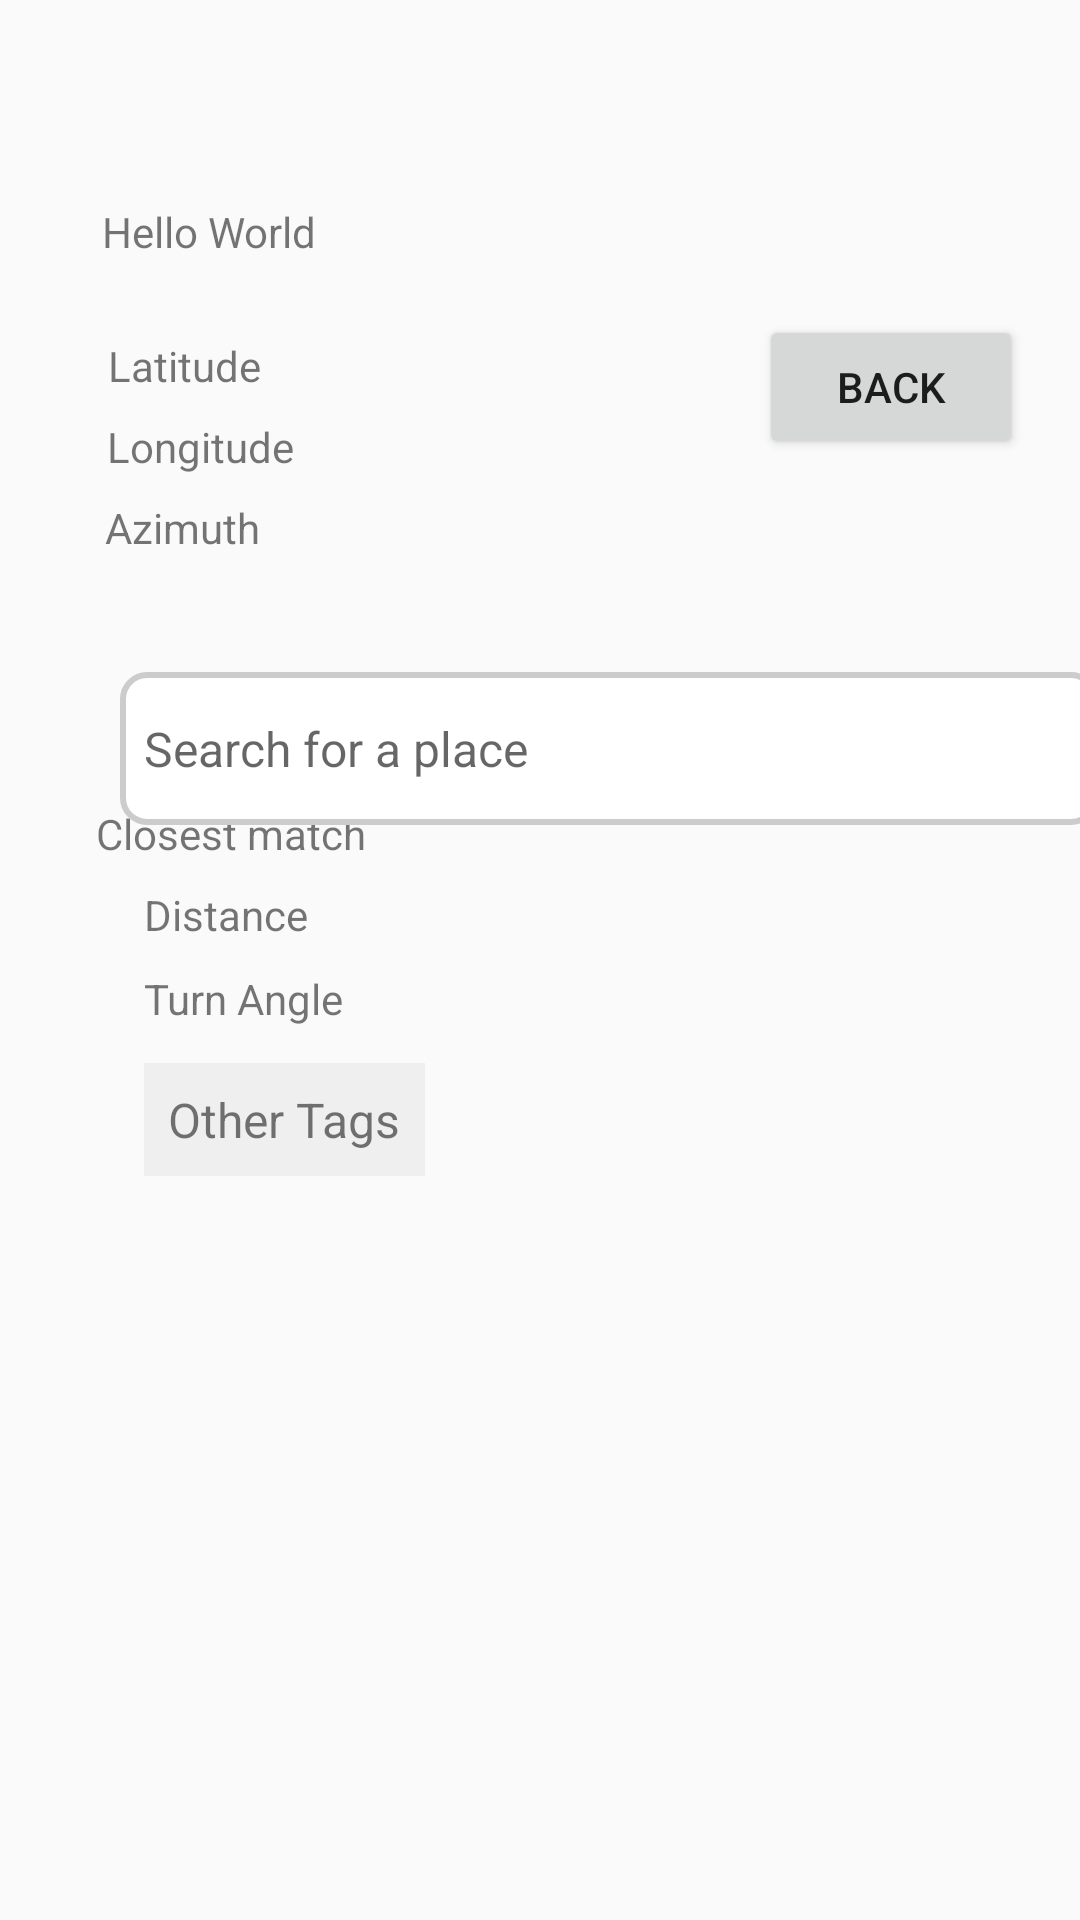

This screen was rendered from an Android layout file. Write that file and the resources it references.
<!-- AndroidManifest.xml: application theme Theme.AppCompat.DayNight -->
<!-- res/layout/activity_fourth.xml -->
<?xml version="1.0" encoding="utf-8"?>
<androidx.constraintlayout.widget.ConstraintLayout xmlns:android="http://schemas.android.com/apk/res/android"
    xmlns:app="http://schemas.android.com/apk/res-auto"
    xmlns:tools="http://schemas.android.com/tools"
    android:id="@+id/main"
    android:layout_width="match_parent"
    android:layout_height="match_parent"
    tools:context=".FourthActivity">

    <TextView
        android:id="@+id/textView4"
        android:layout_width="wrap_content"
        android:layout_height="wrap_content"
        android:text="Latitude"
        app:layout_constraintBottom_toBottomOf="parent"
        app:layout_constraintEnd_toEndOf="parent"
        app:layout_constraintHorizontal_bias="0.116"
        app:layout_constraintStart_toStartOf="parent"
        app:layout_constraintTop_toBottomOf="@+id/textView2"
        app:layout_constraintVertical_bias="0.048" />

    <TextView
        android:id="@+id/textView2"
        android:layout_width="wrap_content"
        android:layout_height="wrap_content"
        android:text="Hello World"
        app:layout_constraintBottom_toBottomOf="parent"
        app:layout_constraintEnd_toEndOf="parent"
        app:layout_constraintHorizontal_bias="0.118"
        app:layout_constraintStart_toStartOf="parent"
        app:layout_constraintTop_toTopOf="parent"
        app:layout_constraintVertical_bias="0.109" />

    <TextView
        android:id="@+id/textView3"
        android:layout_width="wrap_content"
        android:layout_height="wrap_content"
        android:layout_marginTop="8dp"
        android:text="Longitude"
        app:layout_constraintEnd_toEndOf="parent"
        app:layout_constraintHorizontal_bias="0.12"
        app:layout_constraintStart_toStartOf="parent"
        app:layout_constraintTop_toBottomOf="@+id/textView4" />

    <TextView
        android:id="@+id/textView"
        android:layout_width="wrap_content"
        android:layout_height="wrap_content"
        android:layout_marginTop="8dp"
        android:text="Azimuth"
        app:layout_constraintEnd_toEndOf="parent"
        app:layout_constraintHorizontal_bias="0.114"
        app:layout_constraintStart_toStartOf="parent"
        app:layout_constraintTop_toBottomOf="@+id/textView3" />

    <TextView
        android:id="@+id/textView5"
        android:layout_width="wrap_content"
        android:layout_height="wrap_content"
        android:text="Closest match"
        app:layout_constraintBottom_toBottomOf="parent"
        app:layout_constraintEnd_toEndOf="parent"
        app:layout_constraintHorizontal_bias="0.118"
        app:layout_constraintStart_toStartOf="parent"
        app:layout_constraintTop_toTopOf="parent"
        app:layout_constraintVertical_bias="0.432" />

    <TextView
        android:id="@+id/textView6"
        android:layout_width="wrap_content"
        android:layout_height="wrap_content"
        android:layout_marginStart="48dp"
        android:layout_marginTop="8dp"
        android:text="Distance"
        app:layout_constraintStart_toStartOf="parent"
        app:layout_constraintTop_toBottomOf="@+id/textView5" />

    <TextView
        android:id="@+id/textView7"
        android:layout_width="wrap_content"
        android:layout_height="wrap_content"
        android:layout_marginStart="48dp"
        android:layout_marginTop="36dp"
        android:text="Turn Angle"
        app:layout_constraintStart_toStartOf="parent"
        app:layout_constraintTop_toBottomOf="@+id/textView5" />

    

    

    <AutoCompleteTextView
        android:id="@+id/searchBar"
        android:layout_width="326dp"
        android:layout_height="51dp"
        android:layout_marginStart="40dp"
        android:layout_marginTop="224dp"
        android:background="@drawable/rounded_edittext"
        android:completionThreshold="1"
        android:hint="Search for a place"
        android:inputType="text"
        android:padding="8dp"
        android:textSize="16sp"
        app:layout_constraintStart_toStartOf="parent"
        app:layout_constraintTop_toTopOf="parent" />

    <Button
        android:id="@+id/button2"
        android:layout_width="wrap_content"
        android:layout_height="wrap_content"
        android:layout_marginStart="253dp"
        android:layout_marginTop="105dp"
        android:text="Back"
        app:layout_constraintStart_toStartOf="parent"
        app:layout_constraintTop_toTopOf="parent" />

    <TextView
        android:id="@+id/textView8"
        android:layout_width="wrap_content"
        android:layout_height="wrap_content"
        android:layout_below="@id/textView7"
        android:layout_alignParentStart="true"
        android:layout_marginStart="48dp"
        android:layout_marginTop="12dp"
        android:background="#EFEFEF"
        android:padding="8dp"
        android:text="Other Tags"
        android:textSize="16sp"
        app:layout_constraintStart_toStartOf="parent"
        app:layout_constraintTop_toBottomOf="@+id/textView7" />


</androidx.constraintlayout.widget.ConstraintLayout>
<!-- resources referenced by this layout -->
<resources>
  <!-- drawable rounded_edittext (drawable) -->
  <?xml version="1.0" encoding="utf-8"?>
  
  <shape xmlns:android="http://schemas.android.com/apk/res/android">
      <solid android:color="#FFFFFF" /> 
      <stroke
          android:width="2dp"
          android:color="#CCCCCC" /> 
      <corners android:radius="8dp" /> 
      <padding
          android:left="8dp"
          android:top="8dp"
          android:right="8dp"
          android:bottom="8dp" /> 
  </shape>
</resources>
